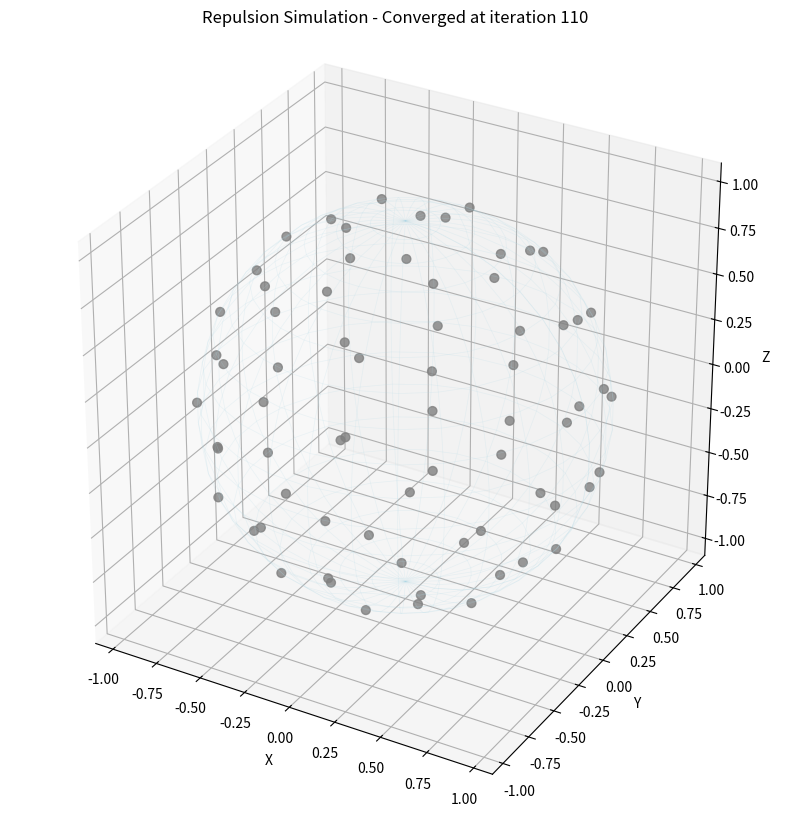
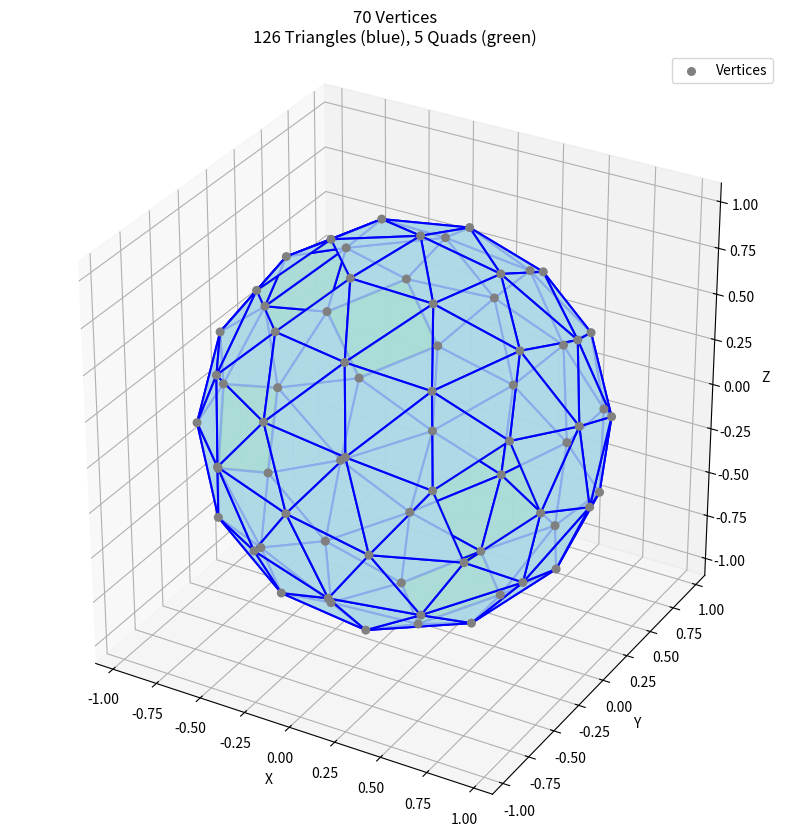

These charts were generated, in order, by the following Python code:
"""Generate random polyhedra, for use in Slitherlink3D puzzles.
I used Claude to draft the code.

Choose the method in main():
method = 'random_repulsion': Start with random points on a sphere, then spread them out evenly by simulating repulsion.
method = 'golden_spiral': Use golden spiral to lay out points evenly (yields more quads around equator).

We then to convert to a polyhedron by computing the convex hull, then merge almost-coplanar
adjacent triangles into quads. The resulting mesh is exported to OBJ format.
"""

import matplotlib.pyplot as plt
import numpy as np
from scipy.spatial import ConvexHull


def generate_random_points_on_sphere(n, radius=1.0):
    """
    Generate n random points uniformly distributed on the surface of a sphere.

    Uses the Fibonacci sphere algorithm for better uniform distribution,
    or alternatively uses spherical coordinates with proper distribution.

    Args:
        n: Number of points to generate
        radius: Radius of the sphere (default: 1.0)

    Returns:
        numpy array of shape (n, 3) containing the 3D coordinates
    """
    points = []

    # Using spherical coordinates with uniform distribution
    # phi (azimuthal angle): uniform in [0, 2π]
    # theta (polar angle): arccos(uniform in [-1, 1]) for uniform distribution on sphere

    for i in range(n):
        # Generate uniformly distributed points on sphere surface
        u = np.random.uniform(0, 1)
        v = np.random.uniform(0, 1)

        theta = 2 * np.pi * u  # azimuthal angle
        phi = np.arccos(2 * v - 1)  # polar angle

        # Convert spherical to Cartesian coordinates
        x = radius * np.sin(phi) * np.cos(theta)
        y = radius * np.sin(phi) * np.sin(theta)
        z = radius * np.cos(phi)

        points.append([x, y, z])

    return np.array(points)


def simulate_repulsion(points, radius=1.0, max_iterations=1000,
                       force_strength=0.1, max_force=1.0,
                       damping=0.9, max_velocity=0.1,
                       convergence_threshold=1e-4, animate=False, update_interval=10):
    """
    Simulate electrostatic repulsion between points on sphere surface.

    Args:
        points: Initial points (n, 3)
        radius: Sphere radius
        max_iterations: Maximum simulation steps
        force_strength: Strength of repulsive force
        max_force: Cap on force magnitude to prevent instability
        damping: Velocity damping factor (0-1, lower = more damping)
        max_velocity: Cap on velocity magnitude
        convergence_threshold: Stop when total movement falls below this
        animate: If True, display real-time animation
        update_interval: Update display every N iterations

    Returns:
        Adjusted points on sphere surface
    """
    points = points.copy()
    n = len(points)
    velocities = np.zeros_like(points)

    # Set up animation if requested
    if animate:
        plt.ion()  # Turn on interactive mode
        fig = plt.figure(figsize=(10, 10))
        ax = fig.add_subplot(111, projection='3d')

        # Draw wireframe sphere for reference
        u = np.linspace(0, 2 * np.pi, 30)
        v = np.linspace(0, np.pi, 20)
        x = radius * np.outer(np.cos(u), np.sin(v))
        y = radius * np.outer(np.sin(u), np.sin(v))
        z = radius * np.outer(np.ones(np.size(u)), np.cos(v))

        ax.plot_wireframe(x, y, z, color='lightblue', alpha=0.2, linewidth=0.5)

        # Initialize scatter plot
        scatter = ax.scatter(points[:, 0], points[:, 1], points[:, 2],
                            c='gray', marker='o', s=40, alpha=0.8)

        # Set labels and limits
        ax.set_xlabel('X')
        ax.set_ylabel('Y')
        ax.set_zlabel('Z')
        max_range = radius * 1.1
        ax.set_xlim([-max_range, max_range])
        ax.set_ylim([-max_range, max_range])
        ax.set_zlim([-max_range, max_range])

        # Force equal aspect ratio for all axes
        ax.set_box_aspect([1, 1, 1])

        title = ax.set_title('Repulsion Simulation - Iteration 0')
        plt.show()

    for iteration in range(max_iterations):
        forces = np.zeros_like(points)

        # Calculate repulsive forces between all pairs
        for i in range(n):
            for j in range(n):
                if i == j:
                    continue

                # Vector from j to i
                diff = points[i] - points[j]
                distance = np.linalg.norm(diff)

                if distance < 1e-10:  # Avoid division by zero
                    continue

                # Inverse square law force
                force_magnitude = force_strength / (distance ** 2)

                # Cap the force to prevent instability
                force_magnitude = min(force_magnitude, max_force)

                # Force direction (normalized)
                force_direction = diff / distance

                # Add to total force on particle i
                forces[i] += force_magnitude * force_direction

        # Project forces onto tangent plane of sphere at each point
        for i in range(n):
            # Normal vector at point i (pointing outward from sphere center)
            normal = points[i] / np.linalg.norm(points[i])

            # Project force onto tangent plane (remove normal component)
            force_tangent = forces[i] - np.dot(forces[i], normal) * normal
            forces[i] = force_tangent

        # Update velocities with damping
        velocities = damping * velocities + forces

        # Cap velocities
        for i in range(n):
            speed = np.linalg.norm(velocities[i])
            if speed > max_velocity:
                velocities[i] = velocities[i] * (max_velocity / speed)

        # Update positions
        points += velocities

        # Project points back onto sphere surface
        for i in range(n):
            points[i] = radius * points[i] / np.linalg.norm(points[i])

        # Check for convergence
        max_movement = np.max(np.linalg.norm(velocities, axis=1))

        if iteration % 100 == 0:
            print(f"Iteration {iteration}: max movement = {max_movement:.6f}")

        # Update display if animating
        if animate and iteration % update_interval == 0:
            scatter._offsets3d = (points[:, 0], points[:, 1], points[:, 2])
            title.set_text(f'Repulsion Simulation - Iteration {iteration}')
            fig.canvas.draw()
            fig.canvas.flush_events()

        if max_movement < convergence_threshold:
            print(f"Converged after {iteration} iterations (max movement = {max_movement:.6f})")
            if animate:
                # Final update
                scatter._offsets3d = (points[:, 0], points[:, 1], points[:, 2])
                title.set_text(f'Repulsion Simulation - Converged at iteration {iteration}')
                fig.canvas.draw()
                fig.canvas.flush_events()
                plt.ioff()  # Turn off interactive mode
                plt.close(fig)
            break
    else:
        print(f"Reached max iterations ({max_iterations})")
        if animate:
            plt.ioff()
            plt.close(fig)

    return points


def visualize_points_on_sphere(points, radius=1.0, hull=None):
    """
    Visualize points on a sphere using matplotlib.

    Args:
        points: numpy array of shape (n, 3) with point coordinates
        radius: radius of the sphere for reference wireframe
        hull: optional ConvexHull object to display the polyhedron
    """
    fig = plt.figure(figsize=(10, 10))
    ax = fig.add_subplot(111, projection='3d')

    # Plot the points
    ax.scatter(points[:, 0], points[:, 1], points[:, 2],
               c='gray', marker='o', s=100, alpha=0.8, label='Vertices')

    # Draw convex hull if provided
    if hull is not None:
        # Draw edges of the convex hull
        for simplex in hull.simplices:
            # Each simplex is a triangular face with 3 vertex indices
            # Draw the three edges of the triangle
            for i in range(3):
                start = points[simplex[i]]
                end = points[simplex[(i + 1) % 3]]
                ax.plot([start[0], end[0]],
                       [start[1], end[1]],
                       [start[2], end[2]],
                       'b-', linewidth=1, alpha=0.6)

    # Draw a wireframe sphere for reference
    u = np.linspace(0, 2 * np.pi, 30)
    v = np.linspace(0, np.pi, 20)
    x = radius * np.outer(np.cos(u), np.sin(v))
    y = radius * np.outer(np.sin(u), np.sin(v))
    z = radius * np.outer(np.ones(np.size(u)), np.cos(v))

    ax.plot_wireframe(x, y, z, color='lightblue', alpha=0.2, linewidth=0.5)

    # Set labels and title
    ax.set_xlabel('X')
    ax.set_ylabel('Y')
    ax.set_zlabel('Z')
    title = f'{len(points)} Points on Unit Sphere'
    if hull is not None:
        title += f'\nConvex Hull: {len(hull.simplices)} faces, {len(hull.vertices)} vertices'
    ax.set_title(title)

    # Set equal aspect ratio
    max_range = radius * 1.1
    ax.set_xlim([-max_range, max_range])
    ax.set_ylim([-max_range, max_range])
    ax.set_zlim([-max_range, max_range])
    
    # Force equal aspect ratio for all axes
    ax.set_box_aspect([1, 1, 1])

    ax.legend()

    plt.show()


def find_coplanar_triangles(hull, angle_threshold_deg=5.0):
    """
    Find pairs of adjacent triangles that are nearly coplanar.
    
    Args:
        hull: ConvexHull object
        angle_threshold_deg: maximum angle deviation (in degrees) to consider coplanar
    
    Returns:
        List of (face_idx1, face_idx2) tuples for coplanar pairs
    """
    coplanar_pairs = []
    angle_threshold = np.cos(np.radians(angle_threshold_deg))
    
    for i, neighbors in enumerate(hull.neighbors):
        for j in neighbors:
            if j > i:  # Only check each pair once
                # Get normal vectors from plane equations
                normal_i = hull.equations[i][:3]
                normal_j = hull.equations[j][:3]
                
                # Check if normals are nearly parallel (dot product close to ±1)
                dot_product = abs(np.dot(normal_i, normal_j))
                if dot_product > angle_threshold:
                    coplanar_pairs.append((i, j))
    
    return coplanar_pairs


def order_quad_vertices(tri1, tri2, points):
    """
    Order 4 vertices from two triangles sharing an edge into a proper convex quad.
    
    Args:
        tri1, tri2: arrays of 3 vertex indices each
        points: vertex coordinates array
    
    Returns:
        Array of 4 vertex indices ordered for a convex quad, or None if invalid
    """
    # Find shared edge (2 common vertices)
    common = set(tri1) & set(tri2)
    if len(common) != 2:
        return None
    
    # Find the unique vertices (one per triangle)
    unique1 = (set(tri1) - common).pop()
    unique2 = (set(tri2) - common).pop()
    shared = list(common)
    
    # We need to order vertices as: unique1 -> shared_a -> unique2 -> shared_b
    # such that we traverse the quad boundary in order
    
    # Find which shared vertex is adjacent to unique1 in tri1
    # Triangles are ordered, so we look at the edges
    tri1_list = list(tri1)
    
    # Find position of unique1 in tri1
    idx_unique1 = tri1_list.index(unique1)
    
    # The two adjacent vertices in tri1 are the shared vertices
    # Get them in the order they appear relative to unique1
    shared_a = tri1_list[(idx_unique1 + 1) % 3]
    shared_b = tri1_list[(idx_unique1 + 2) % 3]
    
    # Order the quad: unique1, shared_a, unique2, shared_b
    quad = np.array([unique1, shared_a, unique2, shared_b])
    
    # Verify the quad is convex by checking that all cross products point the same direction
    if not is_quad_convex(quad, points):
        # Try the other ordering
        quad = np.array([unique1, shared_b, unique2, shared_a])
        if not is_quad_convex(quad, points):
            return None
    
    return quad


def is_quad_convex(quad, points):
    """
    Check if a quad is convex by verifying all cross products point outward.
    
    Args:
        quad: array of 4 vertex indices
        points: vertex coordinates
    
    Returns:
        True if the quad is convex
    """
    # Get the 4 vertices
    v = points[quad]
    
    # Compute normal at each vertex using cross product of adjacent edges
    normals = []
    for i in range(4):
        v1 = v[(i + 1) % 4] - v[i]
        v2 = v[(i - 1) % 4] - v[i]
        normal = np.cross(v1, v2)
        normals.append(normal)
    
    # Check if all normals point in roughly the same direction
    reference = normals[0]
    for normal in normals[1:]:
        if np.dot(reference, normal) < 0:
            return False
    
    return True


def project_quad_to_plane(quad_indices, points):
    """
    Adjust quad vertices to make them exactly coplanar by projecting onto best-fit plane.
    
    Args:
        quad_indices: array of 4 vertex indices
        points: vertex coordinates array (will be modified in place)
    
    Returns:
        None (modifies points in place)
    """
    # Get the 4 vertices
    quad_verts = points[quad_indices]
    
    # Compute centroid
    centroid = np.mean(quad_verts, axis=0)
    
    # Center the vertices
    centered = quad_verts - centroid
    
    # Compute best-fit plane using SVD
    # The plane normal is the singular vector with smallest singular value
    (_, _, vh) = np.linalg.svd(centered)
    normal = vh[2, :]  # Last row of V^T is the normal to the best-fit plane
    
    # Project each vertex onto the plane
    for i, idx in enumerate(quad_indices):
        # Vector from centroid to vertex
        v = points[idx] - centroid
        
        # Remove component perpendicular to plane
        v_projected = v - np.dot(v, normal) * normal
        
        # Update vertex position (projected point)
        points[idx] = centroid + v_projected
    
    # Re-normalize vertices to lie on unit sphere
    for idx in quad_indices:
        points[idx] = points[idx] / np.linalg.norm(points[idx])


def is_quad_convex(quad, points):
    """
    Check if a quad is convex by verifying all cross products point outward.
    
    Args:
        quad: array of 4 vertex indices
        points: vertex coordinates
    
    Returns:
        True if the quad is convex
    """
    # Get the 4 vertices
    v = points[quad]
    
    # Compute normal at each vertex using cross product of adjacent edges
    normals = []
    for i in range(4):
        v1 = v[(i + 1) % 4] - v[i]
        v2 = v[(i - 1) % 4] - v[i]
        normal = np.cross(v1, v2)
        normals.append(normal)
    
    # Check if all normals point in roughly the same direction
    reference = normals[0]
    for normal in normals[1:]:
        if np.dot(reference, normal) < 0:
            return False
    
    return True


def merge_coplanar_triangles_to_quads(hull, points, angle_threshold_deg=5.0, adjust_vertices=False):
    """
    Merge coplanar adjacent triangles into quadrilateral faces.
    
    Args:
        hull: ConvexHull object
        points: vertex coordinates (may be modified if adjust_vertices=True)
        angle_threshold_deg: maximum angle deviation to consider coplanar
        adjust_vertices: if True, project quad vertices onto best-fit plane
    
    Returns:
        faces: list of faces, where each face is a list of vertex indices
               (can be triangles or quads)
    """
    print(f"\nMerging coplanar triangles (angle threshold: {angle_threshold_deg}°)...")
    
    # Find all coplanar pairs
    coplanar_pairs = find_coplanar_triangles(hull, angle_threshold_deg)
    print(f"Found {len(coplanar_pairs)} coplanar triangle pairs")
    
    # Track which triangles have been merged
    merged = set()
    faces = []
    quads_created = []
    
    # Process coplanar pairs
    for face_i, face_j in coplanar_pairs:
        if face_i in merged or face_j in merged:
            continue
        
        tri1 = hull.simplices[face_i]
        tri2 = hull.simplices[face_j]
        
        # Try to merge into a quad
        quad = order_quad_vertices(tri1, tri2, points)
        
        if quad is not None:
            faces.append(list(quad))
            merged.add(face_i)
            merged.add(face_j)
            quads_created.append(quad)
    
    # Add remaining triangles that weren't merged
    for i, simplex in enumerate(hull.simplices):
        if i not in merged:
            faces.append(list(simplex))
    
    # Optionally adjust vertices to make quads exactly coplanar
    if adjust_vertices and quads_created:
        print(f"Adjusting {len(quads_created)} quads to be exactly coplanar...")
        for quad in quads_created:
            project_quad_to_plane(np.array(quad), points)
    
    # Count face types
    num_triangles = sum(1 for f in faces if len(f) == 3)
    num_quads = sum(1 for f in faces if len(f) == 4)
    
    print(f"Result: {num_triangles} triangles, {num_quads} quads (total {len(faces)} faces)")
    
    return faces


def visualize_mesh(points, faces, radius=1.0):
    """
    Visualize a mesh with mixed triangle and quad faces.
    
    Args:
        points: numpy array of shape (n, 3) with vertex coordinates
        faces: list of faces, where each face is a list of vertex indices
        radius: radius of the sphere for reference wireframe
    """
    from mpl_toolkits.mplot3d.art3d import Poly3DCollection
    
    fig = plt.figure(figsize=(10, 10))
    ax = fig.add_subplot(111, projection='3d')
    
    # Separate triangles and quads for different coloring
    triangle_faces = []
    quad_faces = []
    
    for face in faces:
        face_vertices = points[face]
        if len(face) == 3:
            triangle_faces.append(face_vertices)
        elif len(face) == 4:
            quad_faces.append(face_vertices)
    
    # Draw triangles as filled polygons
    if triangle_faces:
        tri_collection = Poly3DCollection(triangle_faces, 
                                         facecolors='lightblue', 
                                         edgecolors='blue', 
                                         linewidths=1.5, 
                                         alpha=0.8)
        ax.add_collection3d(tri_collection)
    
    # Draw quads as filled polygons
    if quad_faces:
        quad_collection = Poly3DCollection(quad_faces, 
                                          facecolors='lightgreen', 
                                          edgecolors='darkgreen', 
                                          linewidths=2, 
                                          alpha=0.8)
        ax.add_collection3d(quad_collection)
    
    # Plot the vertices
    ax.scatter(points[:, 0], points[:, 1], points[:, 2],
               c='gray', marker='o', s=30, alpha=1.0, label='Vertices',
               depthshade=True, # doesn't seem to help
               zorder=-1, # was 10
               )
    
    # # Draw a wireframe sphere for reference
    # u = np.linspace(0, 2 * np.pi, 30)
    # v = np.linspace(0, np.pi, 20)
    # x = radius * np.outer(np.cos(u), np.sin(v))
    # y = radius * np.outer(np.sin(u), np.sin(v))
    # z = radius * np.outer(np.ones(np.size(u)), np.cos(v))
    #
    # ax.plot_wireframe(x, y, z, color='gray', alpha=0.1, linewidth=0.5)
    
    # Set labels and title
    ax.set_xlabel('X')
    ax.set_ylabel('Y')
    ax.set_zlabel('Z')
    triangle_count = len(triangle_faces)
    quad_count = len(quad_faces)
    title = f'{len(points)} Vertices\n{triangle_count} Triangles (blue), {quad_count} Quads (green)'
    ax.set_title(title)
    
    # Set equal aspect ratio
    max_range = radius * 1.1
    ax.set_xlim([-max_range, max_range])
    ax.set_ylim([-max_range, max_range])
    ax.set_zlim([-max_range, max_range])
    
    # Force equal aspect ratio for all axes
    ax.set_box_aspect([1, 1, 1])
    
    ax.legend()
    
    plt.show()


def export_mesh_to_obj(points, faces, filename='polyhedron.obj'):
    """
    Export a mesh with mixed triangle and quad faces to Wavefront OBJ format.
    
    Args:
        points: numpy array of shape (n, 3) with vertex coordinates
        faces: list of faces, where each face is a list of vertex indices
        filename: output filename (default: 'polyhedron.obj')
    """
    with open(filename, 'w') as f:
        f.write("# Polyhedron with triangles and quads\n")
        f.write("g polyhedron\n")
        f.write("# vertices\n")
        
        # Write all vertices
        for point in points:
            f.write(f"v {point[0]} {point[1]} {point[2]}\n")
        
        f.write("# faces\n")
        
        # Write all faces (can be triangles or quads)
        # Note: OBJ format uses 1-based indexing
        for face in faces:
            face_str = ' '.join(str(idx + 1) for idx in face)
            f.write(f"f {face_str}\n")
    
    num_triangles = sum(1 for f in faces if len(f) == 3)
    num_quads = sum(1 for f in faces if len(f) == 4)
    
    print(f"\nExported mesh to {filename}")
    print(f"  Vertices: {len(points)}")
    print(f"  Faces: {len(faces)} ({num_triangles} triangles, {num_quads} quads)")


def generate_golden_spiral(n):
    indices = np.arange(0, n, dtype=float) + 0.5

    phi = np.arccos(1 - 2 * indices / n)      # arccos(1 to -1) = 0 to 2π
    theta = np.pi * (1 + 5 ** 0.5) * indices  # golden angle increments

    points = np.empty((n, 3))
    points[:, 0] = np.cos(theta) * np.sin(phi)
    points[:, 1] = np.sin(theta) * np.sin(phi)
    points[:, 2] = np.cos(phi)

    return points


def main():
    method = 'random_repulsion'
    # method = 'golden_spiral'
    n = 70  # Number of vertices
    merge_quads = True  # Set to True to merge coplanar triangles into quads
    angle_threshold = 5.0  # Degrees - lower values = stricter coplanarity requirement
    adjust_vertices = True  # If True, project quad vertices onto best-fit plane for exact coplanarity

    points = random_with_repulsion(n) if method == 'random_repulsion' else generate_golden_spiral(n)

    # Compute convex hull
    print("\nComputing convex hull...")
    hull = ConvexHull(points)

    print(f"Convex hull has {len(hull.vertices)} vertices and {len(hull.simplices)} faces")
    print(f"All vertices are on hull: {len(hull.vertices) == n}")

    if merge_quads:
        # Merge coplanar triangles into quads
        faces = merge_coplanar_triangles_to_quads(hull, points, angle_threshold, adjust_vertices)
        export_mesh_to_obj(points, faces, 'polyhedron_with_quads.obj')
        visualize_mesh(points, faces, radius=1.0)
    else:
        # Export original triangulated hull
        export_to_obj(points, hull, 'polyhedron_triangulated.obj')
        visualize_points_on_sphere(points, radius=1.0, hull=hull)


def random_with_repulsion(n: int):
    # Set random seed for reproducibility (optional)
    np.random.seed()

    # Generate random points on unit sphere
    points = generate_random_points_on_sphere(n, radius=1.0)

    print(f"Generated {n} points on unit sphere")
    # print("Initial points:")
    # print(points)

    # Apply repulsion simulation to spread points evenly
    # Parameters scale with number of points for better convergence
    print("\nSimulating repulsion with real-time animation...")
    adjusted_points = simulate_repulsion(
        points,
        radius=1.0,
        max_iterations=1000,
        force_strength=0.025,  # Lower for more points
        max_force=0.25,        # Lower cap for stability
        damping=0.75,          # Higher damping for faster convergence
        max_velocity=0.05,     # Allow some movement but cap it
        convergence_threshold=0.001,  # Max movement threshold (per particle)
        animate=True,
        update_interval=5    # Update display every n iterations
    )

    # print("\nAdjusted points:")
    # print(adjusted_points)
    return adjusted_points


def export_to_obj(points, hull, filename='polyhedron.obj'):
    """
    Export a convex hull to Wavefront OBJ format.

    Args:
        points: numpy array of shape (n, 3) with vertex coordinates
        hull: ConvexHull object from scipy.spatial
        filename: output filename (default: 'polyhedron.obj')
    """
    with open(filename, 'w') as f:
        f.write("group polyhedron\n")
        f.write("#vertices\n")

        # Write all vertices
        for point in points:
            f.write(f"v {point[0]} {point[1]} {point[2]}\n")

        f.write("#face defs\n")

        # Write all faces (triangles from convex hull)
        # Note: OBJ format uses 1-based indexing, so add 1 to each index
        for simplex in hull.simplices:
            # Each simplex is a triangle with 3 vertex indices
            f.write(f"f {simplex[0] + 1} {simplex[1] + 1} {simplex[2] + 1}\n")

    print(f"Exported convex hull to {filename}")
    print(f"  Vertices: {len(points)}")
    print(f"  Faces: {len(hull.simplices)}")

if __name__ == "__main__":
    main()
